Run: headless pygame with SDL's dummy video driver; simulated clock (each Clock.tick advances the game by its frame time, no real sleeping); random seed 0; keys injected as events and as key.get_pressed() state; no mouse input.
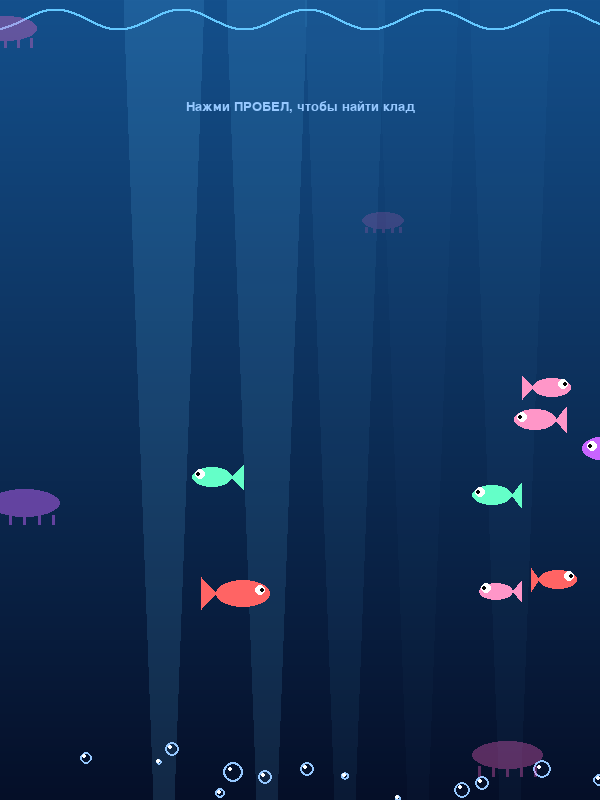
Frame 1 of 4 · flips 1–60 · no input
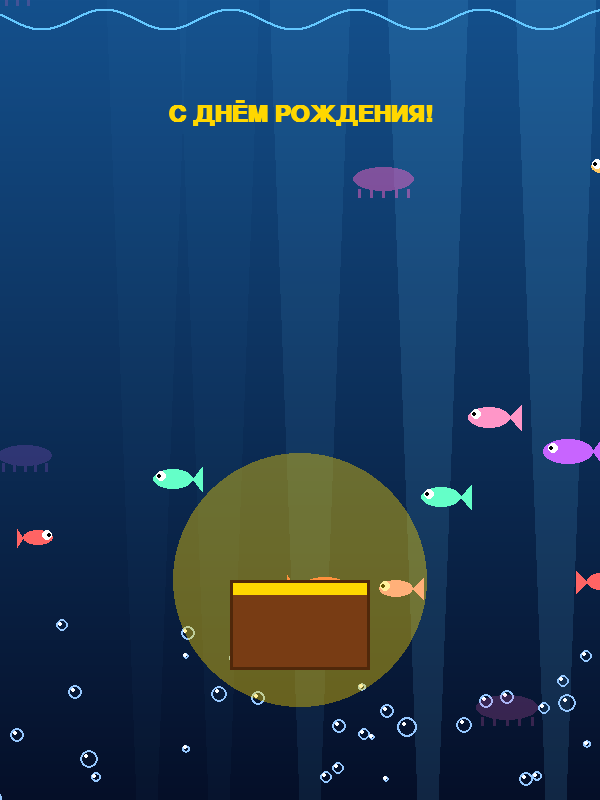
Frame 2 of 4 · flips 61–180 · tapped SPACE, RETURN · held RIGHT (→), D
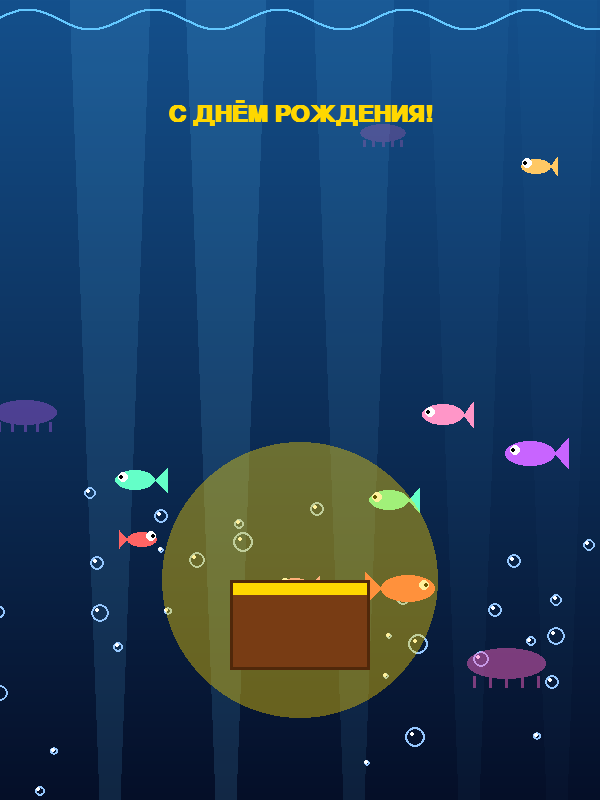
Frame 3 of 4 · flips 181–300 · held DOWN (↓), S
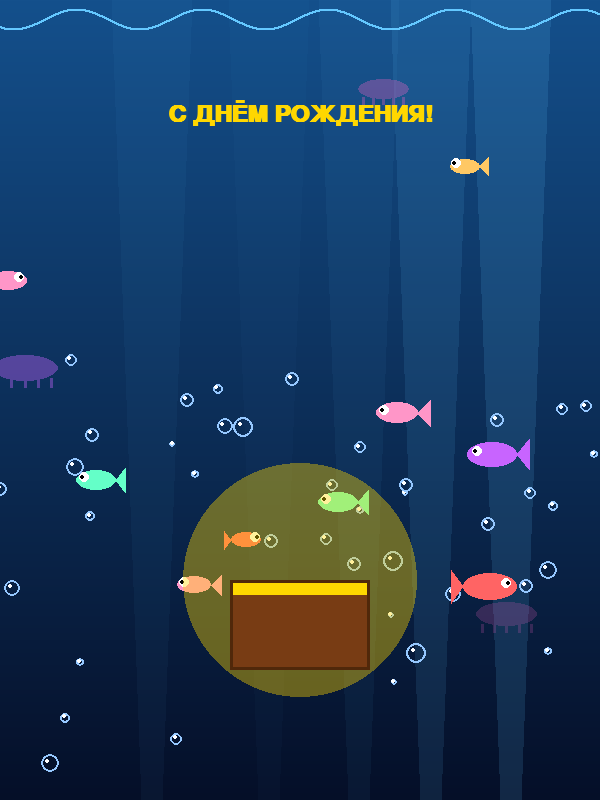
Frame 4 of 4 · flips 301–420 · held LEFT (←), A, UP (↑), W

The pygame program that drew these frames:

import pygame
import math
import random

W, H = 600, 800
FPS = 60

BG_TOP = (20, 80, 140)
BG_BOT = (5, 15, 40)
FISH_COLORS = [(255, 100, 100), (255, 200, 100), (100, 255, 200), (200, 100, 255), (255, 150, 200)]
BUBBLE = (150, 200, 255)
TREASURE = (255, 215, 0)
LIGHT_RAY = (100, 200, 255)


class Fish:
    def __init__(self):
        self.x = random.uniform(-100, W + 100)
        self.y = random.uniform(150, H - 150)
        self.speed = random.uniform(20, 60) * random.choice([-1, 1])
        self.color = random.choice(FISH_COLORS)
        self.size = random.randint(15, 30)
        self.wobble = random.uniform(0, 6.28)
        self.tail_phase = random.uniform(0, 6.28)

    def update(self, dt):
        self.x += self.speed * dt
        self.wobble += dt * 3
        self.tail_phase += dt * 8
        self.y += math.sin(self.wobble) * 15 * dt

        if self.x < -100:
            self.x = W + 100
            self.y = random.uniform(150, H - 150)
        elif self.x > W + 100:
            self.x = -100
            self.y = random.uniform(150, H - 150)

    def draw(self, screen):
        f = 1 if self.speed > 0 else -1
        tail_wag = math.sin(self.tail_phase) * 0.3

        # Хвост
        tail_x = self.x - f * self.size * 1.5
        tail_pts = [
            (self.x - f * self.size, self.y),
            (tail_x + f * self.size * 0.3 * tail_wag, self.y - self.size * 0.6),
            (tail_x + f * self.size * 0.3 * tail_wag, self.y + self.size * 0.6),
        ]
        pygame.draw.polygon(screen, self.color, tail_pts)

        # Тело
        pygame.draw.ellipse(screen, self.color,
                            (self.x - self.size, self.y - self.size * 0.5, self.size * 2, self.size))

        # Глаз
        eye_x = self.x + f * self.size * 0.6
        pygame.draw.circle(screen, (255, 255, 255), (int(eye_x), int(self.y - 3)), 5)
        pygame.draw.circle(screen, (0, 0, 0), (int(eye_x + f*2), int(self.y - 3)), 2)


class Jellyfish:
    def __init__(self):
        self.x = random.uniform(0, W)
        self.y = random.uniform(-100, H)
        self.speed = random.uniform(15, 30)
        self.size = random.randint(20, 40)
        self.pulse = random.uniform(0, 6.28)
        self.color = random.choice([(200, 100, 255), (255, 100, 200), (150, 100, 255)])

    def update(self, dt):
        self.y -= self.speed * dt
        self.pulse += dt * 2
        if self.y < -80:
            self.y = H + 80
            self.x = random.uniform(0, W)

    def draw(self, screen):
        s = self.size + math.sin(self.pulse) * 5
        alpha = int(80 + 40 * math.sin(self.pulse))
        col = (*self.color, alpha)
        surf = pygame.Surface((int(s*2), int(s*2)), pygame.SRCALPHA)
        pygame.draw.ellipse(surf, col, (0, s, s*2, s*0.8))
        for i in range(5):
            tx = s + (i - 2) * s * 0.4
            ty = s + s * 0.7
            pygame.draw.line(surf, col, (tx, ty), (tx, ty + s * 1.2), 3)
        screen.blit(surf, (self.x - s, self.y - s))


class Bubble:
    def __init__(self):
        self.x = random.randint(0, W)
        self.y = H + random.randint(0, 200)
        self.speed = random.uniform(30, 80)
        self.size = random.randint(3, 10)
        self.wobble = random.uniform(0, 6.28)

    def update(self, dt):
        self.y -= self.speed * dt
        self.wobble += dt * 2
        self.x += math.sin(self.wobble) * 30 * dt
        if self.y < -20:
            self.y = H + 20
            self.x = random.randint(0, W)

    def draw(self, screen):
        pygame.draw.circle(screen, BUBBLE, (int(self.x), int(self.y)), self.size, 2)
        # Блик
        pygame.draw.circle(screen, (255, 255, 255), (int(self.x - self.size*0.3), int(self.y - self.size*0.3)), 2)


class Game:
    def __init__(self):
        pygame.init()
        self.screen = pygame.display.set_mode((W, H))
        pygame.display.set_caption("Подводный Мир")
        self.clock = pygame.time.Clock()

        self.bubbles = [Bubble() for _ in range(40)]
        self.fishes = [Fish() for _ in range(10)]
        self.jellyfish = [Jellyfish() for _ in range(4)]
        self.state = "normal"
        self.t = 0
        self.time = 0
        self.font_big = pygame.font.SysFont("Arial", 36, bold=True)
        self.font = pygame.font.SysFont("Arial", 20)

    def run(self):
        while True:
            dt = self.clock.tick(FPS) / 1000.0
            self.t += dt
            self.time += dt

            for e in pygame.event.get():
                if e.type == pygame.QUIT:
                    pygame.quit(); return
                if e.type == pygame.KEYDOWN:
                    if e.key == pygame.K_SPACE and self.state == "normal":
                        self.state = "treasure"
                        self.t = 0
                    if e.key == pygame.K_r:
                        self.__init__()

            if self.state == "treasure" and self.t > 6:
                self.state = "normal"
                self.t = 0

            for b in self.bubbles: b.update(dt)
            for f in self.fishes: f.update(dt)
            for j in self.jellyfish: j.update(dt)

            self.draw()
            pygame.display.flip()

    def draw(self):
        # Градиент
        for y in range(H):
            t = y / H
            col = (
                int(BG_TOP[0] * (1-t) + BG_BOT[0] * t),
                int(BG_TOP[1] * (1-t) + BG_BOT[1] * t),
                int(BG_TOP[2] * (1-t) + BG_BOT[2] * t),
            )
            pygame.draw.line(self.screen, col, (0, y), (W, y))

        # Световые лучи
        for i in range(5):
            x = 100 + i * 100 + math.sin(self.time + i) * 30
            alpha = 20 + 15 * math.sin(self.time * 1.5 + i)
            surf = pygame.Surface((80, H), pygame.SRCALPHA)
            pygame.draw.polygon(surf, (*LIGHT_RAY, int(alpha)), [(0, 0), (80, 0), (50, H), (30, H)])
            self.screen.blit(surf, (x, 0))

        # Волны сверху
        for i in range(W):
            wave_y = 20 + math.sin(self.time * 2 + i * 0.05) * 10
            pygame.draw.circle(self.screen, (100, 200, 255), (i, int(wave_y)), 1)

        for b in self.bubbles: b.draw(self.screen)
        for j in self.jellyfish: j.draw(self.screen)
        for f in self.fishes: f.draw(self.screen)

        # Сундук
        if self.state == "treasure":
            pulse = 0.5 + 0.5 * math.sin(self.t * 5)
            glow_r = int(100 + pulse * 60)
            glow = pygame.Surface((glow_r*2, glow_r*2), pygame.SRCALPHA)
            pygame.draw.circle(glow, (*TREASURE, 100), (glow_r, glow_r), glow_r)
            self.screen.blit(glow, (W//2 - glow_r, H - 220 - glow_r))

            pygame.draw.rect(self.screen, (120, 60, 20), (W//2 - 70, H - 220, 140, 90))
            pygame.draw.rect(self.screen, TREASURE, (W//2 - 70, H - 220, 140, 15))
            pygame.draw.rect(self.screen, (80, 40, 10), (W//2 - 70, H - 220, 140, 90), 3)

            surf = self.font_big.render("С ДНЁМ РОЖДЕНИЯ!", True, TREASURE)
            self.screen.blit(surf, (W//2 - surf.get_width()//2, 100))
        else:
            surf = self.font.render("Нажми ПРОБЕЛ, чтобы найти клад", True, (150, 200, 255))
            self.screen.blit(surf, (W//2 - surf.get_width()//2, 100))


if __name__ == "__main__":
    Game().run()
